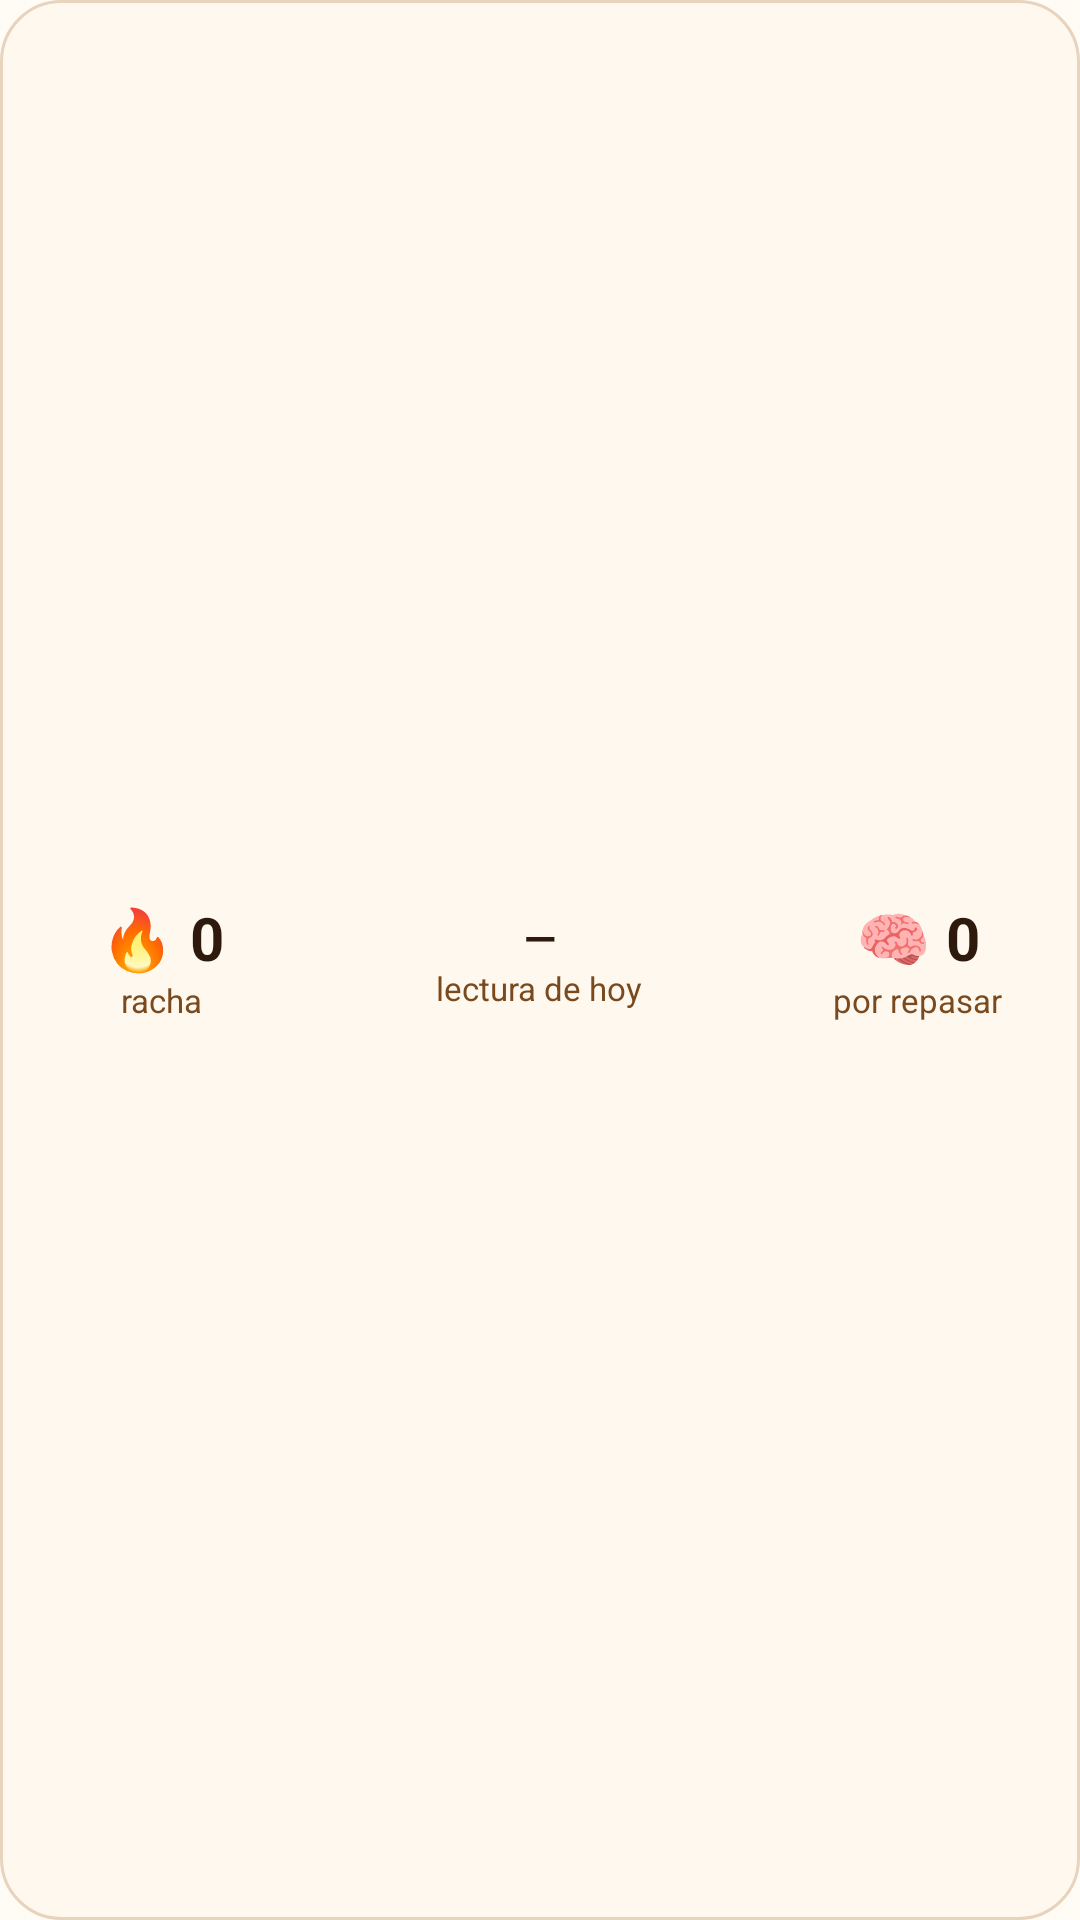

Produce the Android XML layout that renders to this screen, including the resource entries it uses.
<!-- AndroidManifest.xml: application theme Theme.Biblia -->
<!-- res/layout/widget_progress.xml -->
<?xml version="1.0" encoding="utf-8"?>
<LinearLayout xmlns:android="http://schemas.android.com/apk/res/android"
    android:id="@+id/pw_root"
    android:layout_width="match_parent"
    android:layout_height="match_parent"
    android:orientation="horizontal"
    android:gravity="center_vertical"
    android:padding="12dp"
    android:background="@drawable/widget_bg">
    <LinearLayout android:layout_width="0dp" android:layout_height="wrap_content" android:layout_weight="1" android:orientation="vertical" android:gravity="center_horizontal">
        <TextView android:id="@+id/pw_streak" android:layout_width="wrap_content" android:layout_height="wrap_content" android:textColor="@color/widget_text" android:textSize="20sp" android:textStyle="bold" android:text="🔥 0" />
        <TextView android:layout_width="wrap_content" android:layout_height="wrap_content" android:textColor="@color/widget_accent" android:textSize="11sp" android:text="racha" />
    </LinearLayout>
    <LinearLayout android:id="@+id/pw_plan_box" android:layout_width="0dp" android:layout_height="wrap_content" android:layout_weight="2" android:orientation="vertical" android:gravity="center_horizontal">
        <TextView android:id="@+id/pw_plan" android:layout_width="wrap_content" android:layout_height="wrap_content" android:textColor="@color/widget_text" android:textSize="14sp" android:textStyle="bold" android:maxLines="2" android:ellipsize="end" android:gravity="center" android:text="—" />
        <TextView android:id="@+id/pw_plan_label" android:layout_width="wrap_content" android:layout_height="wrap_content" android:textColor="@color/widget_accent" android:textSize="11sp" android:text="lectura de hoy" />
    </LinearLayout>
    <LinearLayout android:id="@+id/pw_memory_box" android:layout_width="0dp" android:layout_height="wrap_content" android:layout_weight="1" android:orientation="vertical" android:gravity="center_horizontal">
        <TextView android:id="@+id/pw_memory" android:layout_width="wrap_content" android:layout_height="wrap_content" android:textColor="@color/widget_text" android:textSize="20sp" android:textStyle="bold" android:text="🧠 0" />
        <TextView android:layout_width="wrap_content" android:layout_height="wrap_content" android:textColor="@color/widget_accent" android:textSize="11sp" android:text="por repasar" />
    </LinearLayout>
</LinearLayout>
<!-- resources referenced by this layout -->
<resources>
  <color name="widget_accent">#7A4A1E</color>
  <color name="widget_text">#2E1A0C</color>
  <!-- drawable widget_bg (drawable) -->
  <?xml version="1.0" encoding="utf-8"?>
  <shape xmlns:android="http://schemas.android.com/apk/res/android" android:shape="rectangle">
      <solid android:color="#FFF8EE" />
      <corners android:radius="20dp" />
      <stroke android:width="1dp" android:color="#E8D3BC" />
  </shape>
  <style name="Theme.Biblia" parent="android:Theme.Material.Light.NoActionBar">
          <item name="android:statusBarColor">@android:color/transparent</item>
          <item name="android:windowBackground">#FFFBF5</item>
      </style>
</resources>
